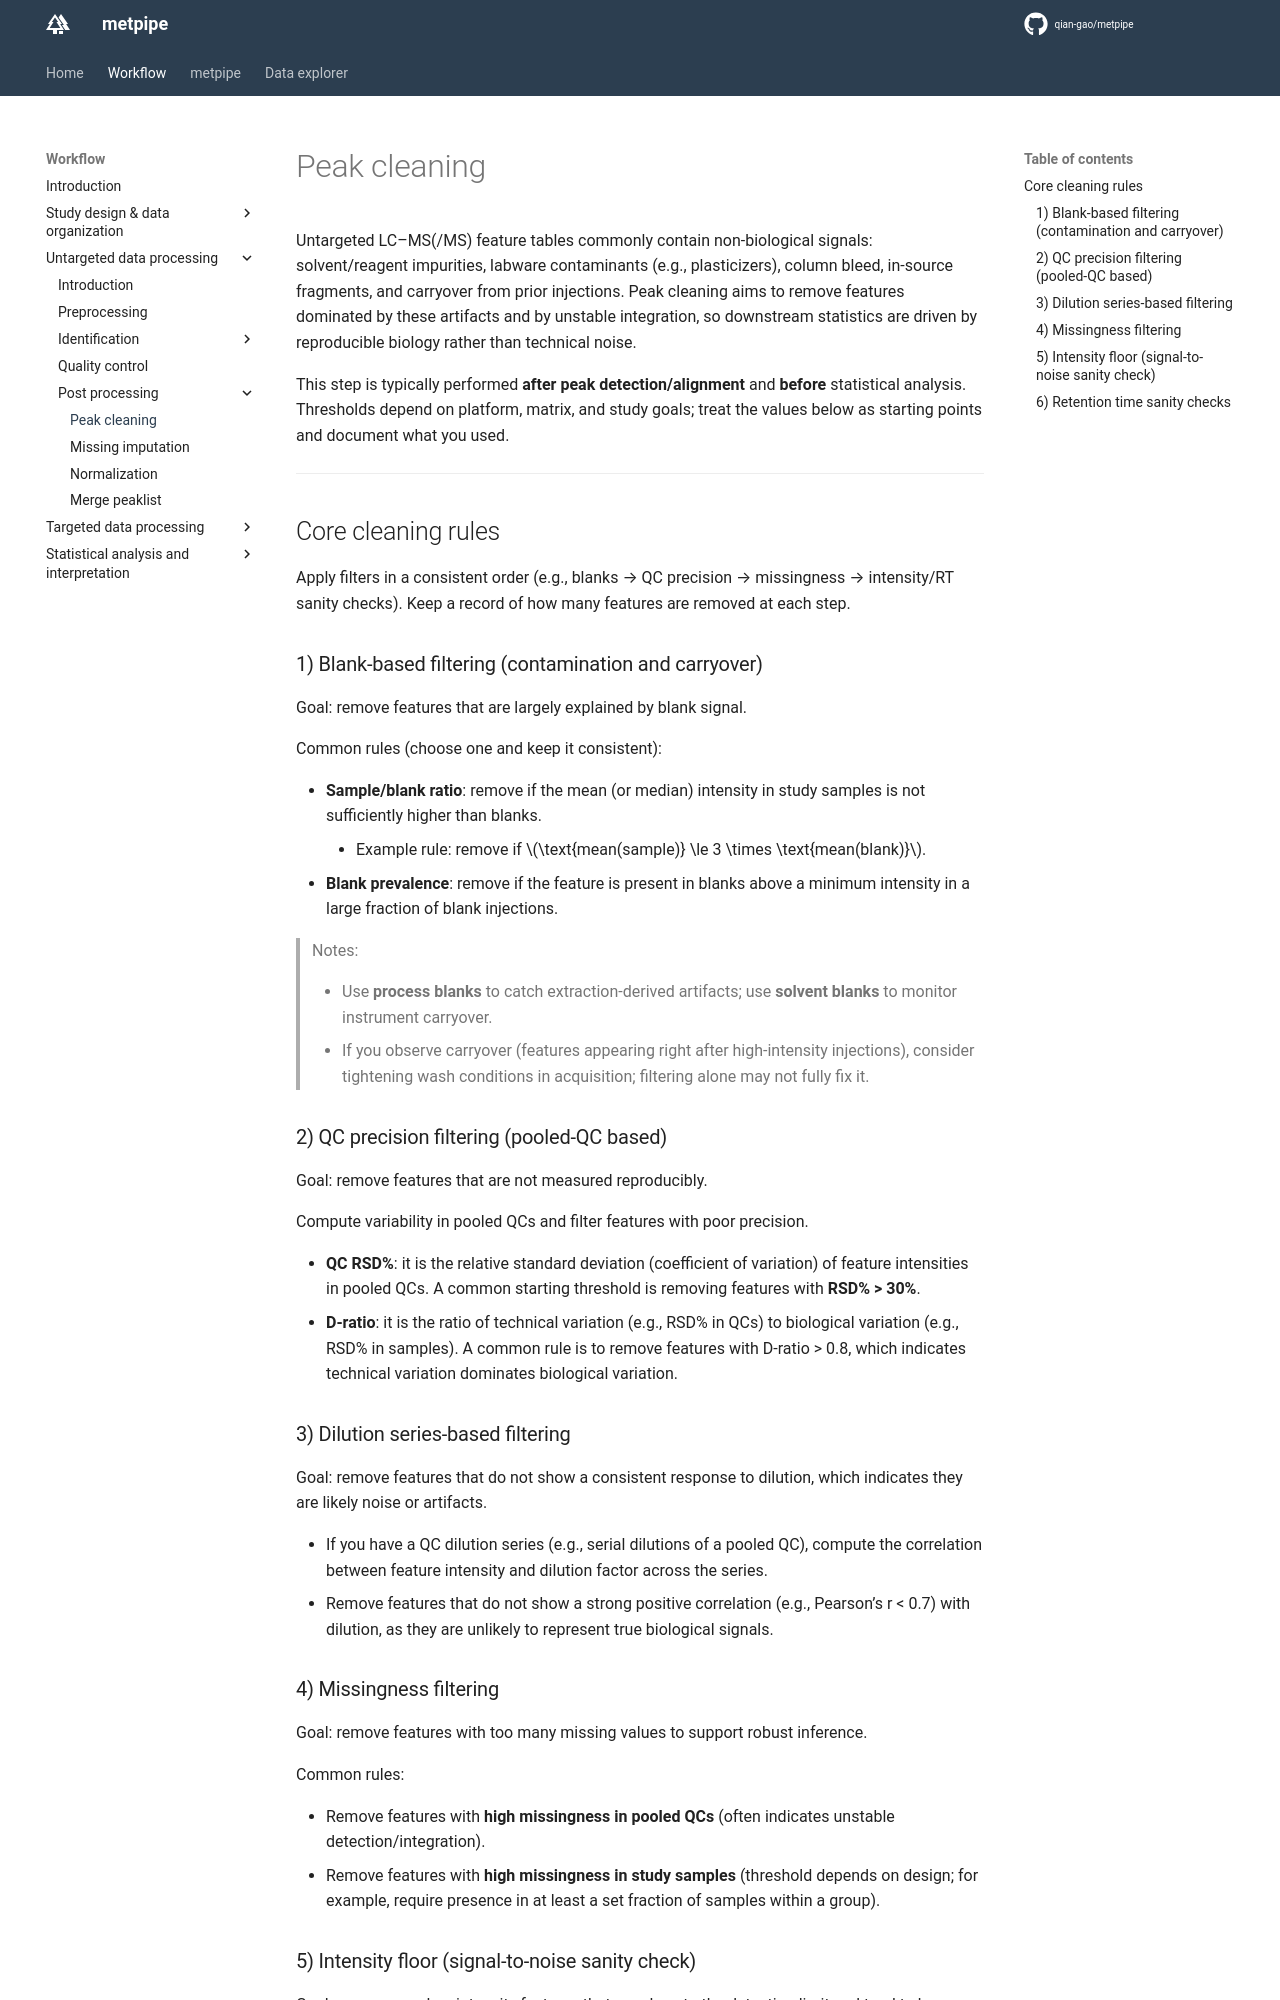

repository: qian-gao/metpipe_docs · page: workflow/untar_clean/index.html · generator: mkdocs

# Peak cleaning

Untargeted LC–MS(/MS) feature tables commonly contain non-biological signals: solvent/reagent impurities, labware contaminants (e.g., plasticizers), column bleed, in-source fragments, and carryover from prior injections. Peak cleaning aims to remove features dominated by these artifacts and by unstable integration, so downstream statistics are driven by reproducible biology rather than technical noise.

This step is typically performed **after peak detection/alignment** and **before** statistical analysis. Thresholds depend on platform, matrix, and study goals; treat the values below as starting points and document what you used.

---

## Core cleaning rules

Apply filters in a consistent order (e.g., blanks → QC precision → missingness → intensity/RT sanity checks). Keep a record of how many features are removed at each step.

### 1) Blank-based filtering (contamination and carryover)

Goal: remove features that are largely explained by blank signal.

Common rules (choose one and keep it consistent):

- **Sample/blank ratio**: remove if the mean (or median) intensity in study samples is not sufficiently higher than blanks.
	- Example rule: remove if $\text{mean(sample)} \le 3 \times \text{mean(blank)}$.
- **Blank prevalence**: remove if the feature is present in blanks above a minimum intensity in a large fraction of blank injections.

> Notes:

> - Use **process blanks** to catch extraction-derived artifacts; use **solvent blanks** to monitor instrument carryover.
> - If you observe carryover (features appearing right after high-intensity injections), consider tightening wash conditions in acquisition; filtering alone may not fully fix it.

### 2) QC precision filtering (pooled-QC based)

Goal: remove features that are not measured reproducibly.

Compute variability in pooled QCs and filter features with poor precision.

- **QC RSD%**: it is the relative standard deviation (coefficient of variation) of feature intensities in pooled QCs. A common starting threshold is removing features with **RSD% > 30%**.
- **D-ratio**: it is the ratio of technical variation (e.g., RSD% in QCs) to biological variation (e.g., RSD% in samples). A common rule is to remove features with D-ratio > 0.8, which indicates technical variation dominates biological variation.

### 3) Dilution series-based filtering
Goal: remove features that do not show a consistent response to dilution, which indicates they are likely noise or artifacts.

- If you have a QC dilution series (e.g., serial dilutions of a pooled QC), compute the correlation between feature intensity and dilution factor across the series.
- Remove features that do not show a strong positive correlation (e.g., Pearson’s r < 0.7) with dilution, as they are unlikely to represent true biological signals.
